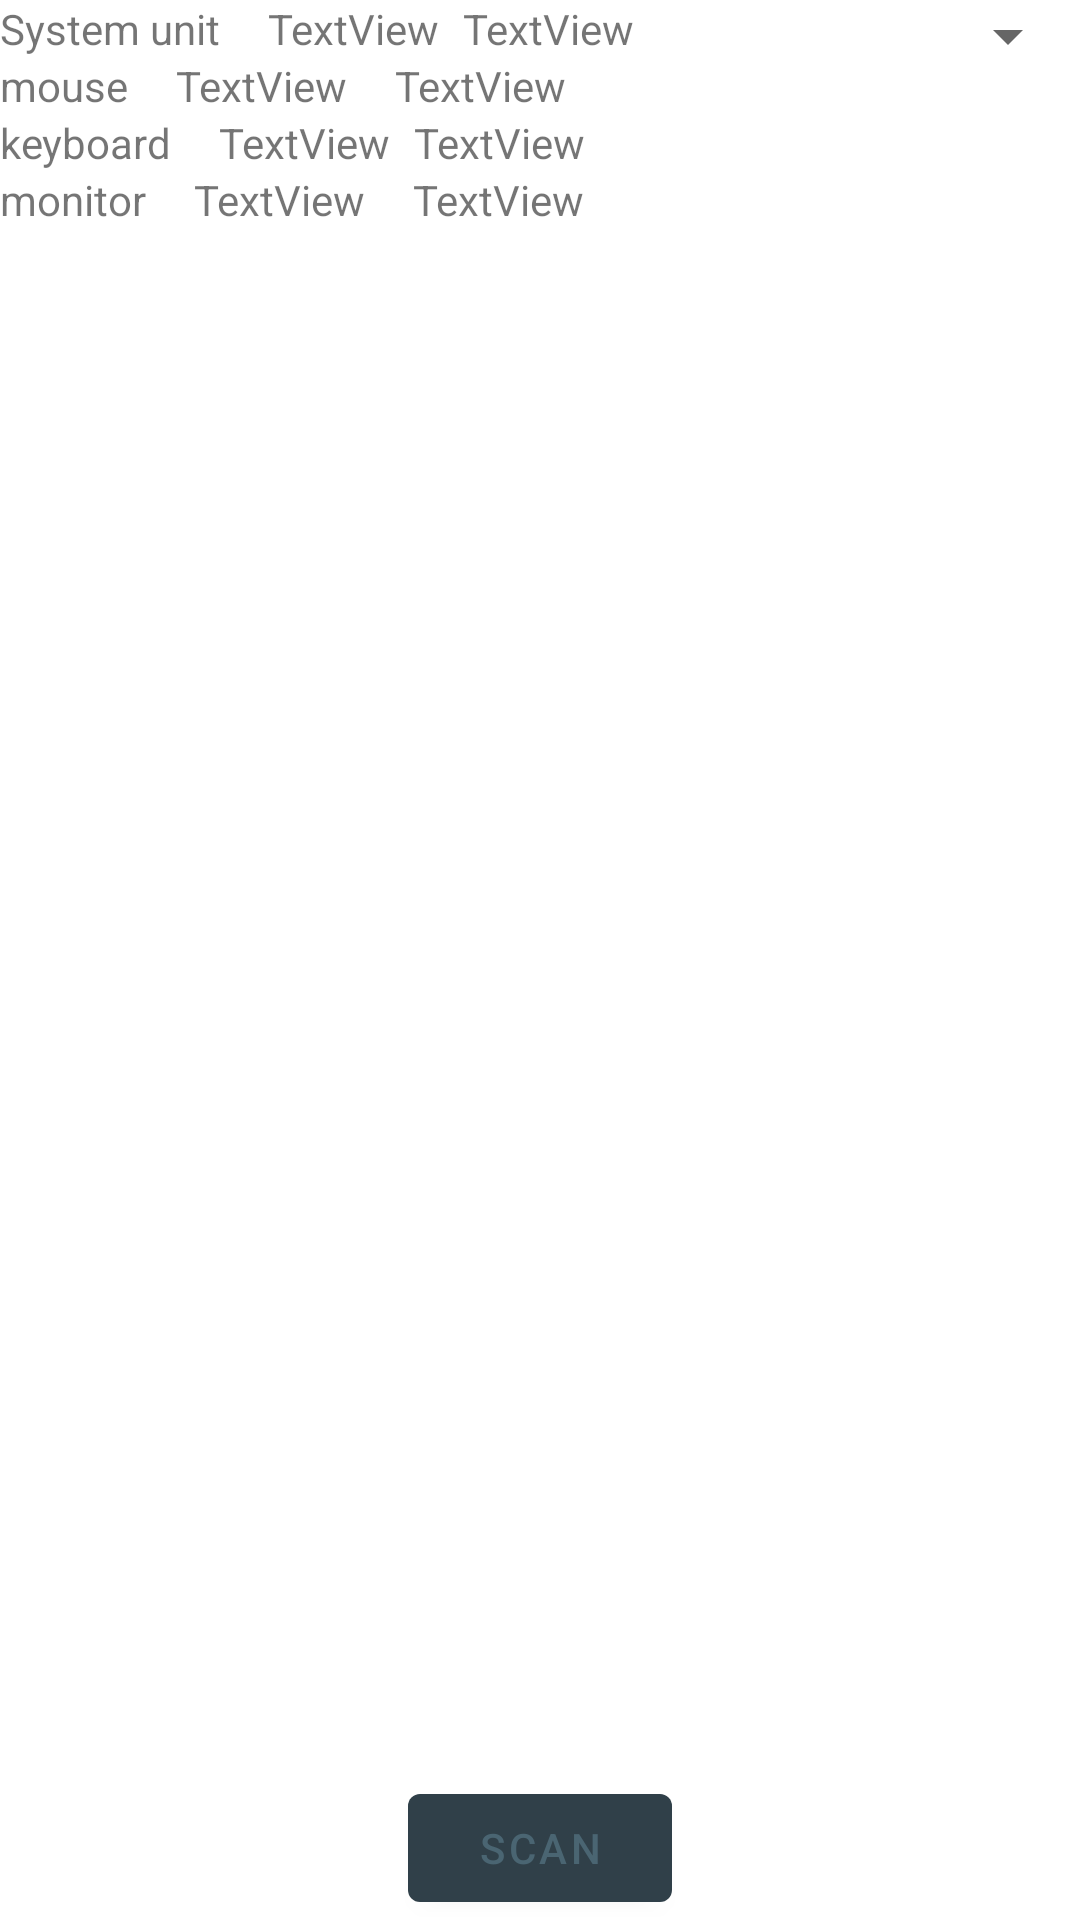

Reconstruct the res/layout file that produces this screen, plus the resources it refers to.
<!-- AndroidManifest.xml: application theme Theme.Christian -->
<!-- res/layout/activity_testpage.xml -->
<?xml version="1.0" encoding="utf-8"?>
<androidx.constraintlayout.widget.ConstraintLayout xmlns:android="http://schemas.android.com/apk/res/android"
    xmlns:app="http://schemas.android.com/apk/res-auto"
    xmlns:tools="http://schemas.android.com/tools"
    android:layout_width="match_parent"
    android:layout_height="match_parent"
    tools:context=".testpage">

    <Spinner
        android:id="@+id/spinner"
        android:layout_width="match_parent"
        android:layout_height="wrap_content"
        app:layout_constraintEnd_toEndOf="parent"
        app:layout_constraintStart_toStartOf="parent"
        app:layout_constraintTop_toTopOf="parent" />

    <Button
        android:id="@+id/button"
        android:layout_width="wrap_content"
        android:layout_height="wrap_content"
        android:text="Scan"
        app:layout_constraintBottom_toBottomOf="parent"
        app:layout_constraintEnd_toEndOf="parent"
        app:layout_constraintStart_toStartOf="parent" />

    <TextView
        android:id="@+id/omSpecs"
        android:layout_width="wrap_content"
        android:layout_height="wrap_content"
        android:layout_marginStart="16dp"
        android:layout_marginLeft="16dp"
        android:text="TextView"
        app:layout_constraintStart_toEndOf="@+id/om"
        app:layout_constraintTop_toBottomOf="@+id/kbSpecs" />

    <TextView
        android:id="@+id/kbSpecs"
        android:layout_width="wrap_content"
        android:layout_height="wrap_content"
        android:layout_marginStart="8dp"
        android:layout_marginLeft="8dp"
        android:text="TextView"
        app:layout_constraintStart_toEndOf="@+id/kb"
        app:layout_constraintTop_toBottomOf="@+id/msSpecs" />

    <TextView
        android:id="@+id/msSpecs"
        android:layout_width="wrap_content"
        android:layout_height="wrap_content"
        android:layout_marginStart="16dp"
        android:layout_marginLeft="16dp"
        android:text="TextView"
        app:layout_constraintStart_toEndOf="@+id/ms"
        app:layout_constraintTop_toBottomOf="@+id/ccSpecs" />

    <TextView
        android:id="@+id/ccSpecs"
        android:layout_width="wrap_content"
        android:layout_height="wrap_content"
        android:layout_marginStart="8dp"
        android:layout_marginLeft="8dp"
        android:text="TextView"
        app:layout_constraintStart_toEndOf="@+id/cc"
        app:layout_constraintTop_toTopOf="parent" />

    <TextView
        android:id="@+id/cte"
        android:layout_width="wrap_content"
        android:layout_height="wrap_content"
        android:text="System unit"
        app:layout_constraintStart_toStartOf="parent"
        app:layout_constraintTop_toTopOf="parent" />

    <TextView
        android:id="@+id/textView3"
        android:layout_width="wrap_content"
        android:layout_height="wrap_content"
        android:text="monitor"
        app:layout_constraintStart_toStartOf="parent"
        app:layout_constraintTop_toBottomOf="@+id/textView4" />

    <TextView
        android:id="@+id/textView4"
        android:layout_width="wrap_content"
        android:layout_height="wrap_content"
        android:text="keyboard"
        app:layout_constraintStart_toStartOf="parent"
        app:layout_constraintTop_toBottomOf="@+id/tehd" />

    <TextView
        android:id="@+id/tehd"
        android:layout_width="wrap_content"
        android:layout_height="wrap_content"
        android:text="mouse"
        app:layout_constraintStart_toStartOf="parent"
        app:layout_constraintTop_toBottomOf="@+id/cte" />

    <TextView
        android:id="@+id/cc"
        android:layout_width="wrap_content"
        android:layout_height="wrap_content"
        android:layout_marginStart="16dp"
        android:layout_marginLeft="16dp"
        android:text="TextView"
        app:layout_constraintStart_toEndOf="@+id/cte"
        app:layout_constraintTop_toTopOf="parent" />

    <TextView
        android:id="@+id/ms"
        android:layout_width="wrap_content"
        android:layout_height="wrap_content"
        android:layout_marginStart="16dp"
        android:layout_marginLeft="16dp"
        android:text="TextView"
        app:layout_constraintStart_toEndOf="@+id/tehd"
        app:layout_constraintTop_toBottomOf="@+id/cc" />

    <TextView
        android:id="@+id/kb"
        android:layout_width="wrap_content"
        android:layout_height="wrap_content"
        android:layout_marginStart="16dp"
        android:layout_marginLeft="16dp"
        android:text="TextView"
        app:layout_constraintStart_toEndOf="@+id/textView4"
        app:layout_constraintTop_toBottomOf="@+id/ms" />

    <TextView
        android:id="@+id/om"
        android:layout_width="wrap_content"
        android:layout_height="wrap_content"
        android:layout_marginStart="16dp"
        android:layout_marginLeft="16dp"
        android:text="TextView"
        app:layout_constraintStart_toEndOf="@+id/textView3"
        app:layout_constraintTop_toBottomOf="@+id/kb" />
</androidx.constraintlayout.widget.ConstraintLayout>
<!-- resources referenced by this layout -->
<resources>
  <style name="Theme.Christian" parent="Theme.MaterialComponents.DayNight.DarkActionBar">
          
          <item name="colorPrimary">@color/primary900</item>
          <item name="colorPrimaryVariant">@color/primary800</item>
          <item name="colorOnPrimary">@color/primary600</item>
          
          <item name="colorSecondary">@color/primary700</item>
          <item name="colorSecondaryVariant">@color/primary800</item>
          <item name="colorOnSecondary">@color/primary700</item>
          
          <item name="android:statusBarColor" tools:targetApi="l">?attr/colorPrimaryVariant</item>
          
      </style>
  <color name="primary900">#304049</color>
  <color name="primary800">#232F34</color>
  <color name="primary600">#4A6572</color>
  <color name="primary700">#344955</color>
</resources>
